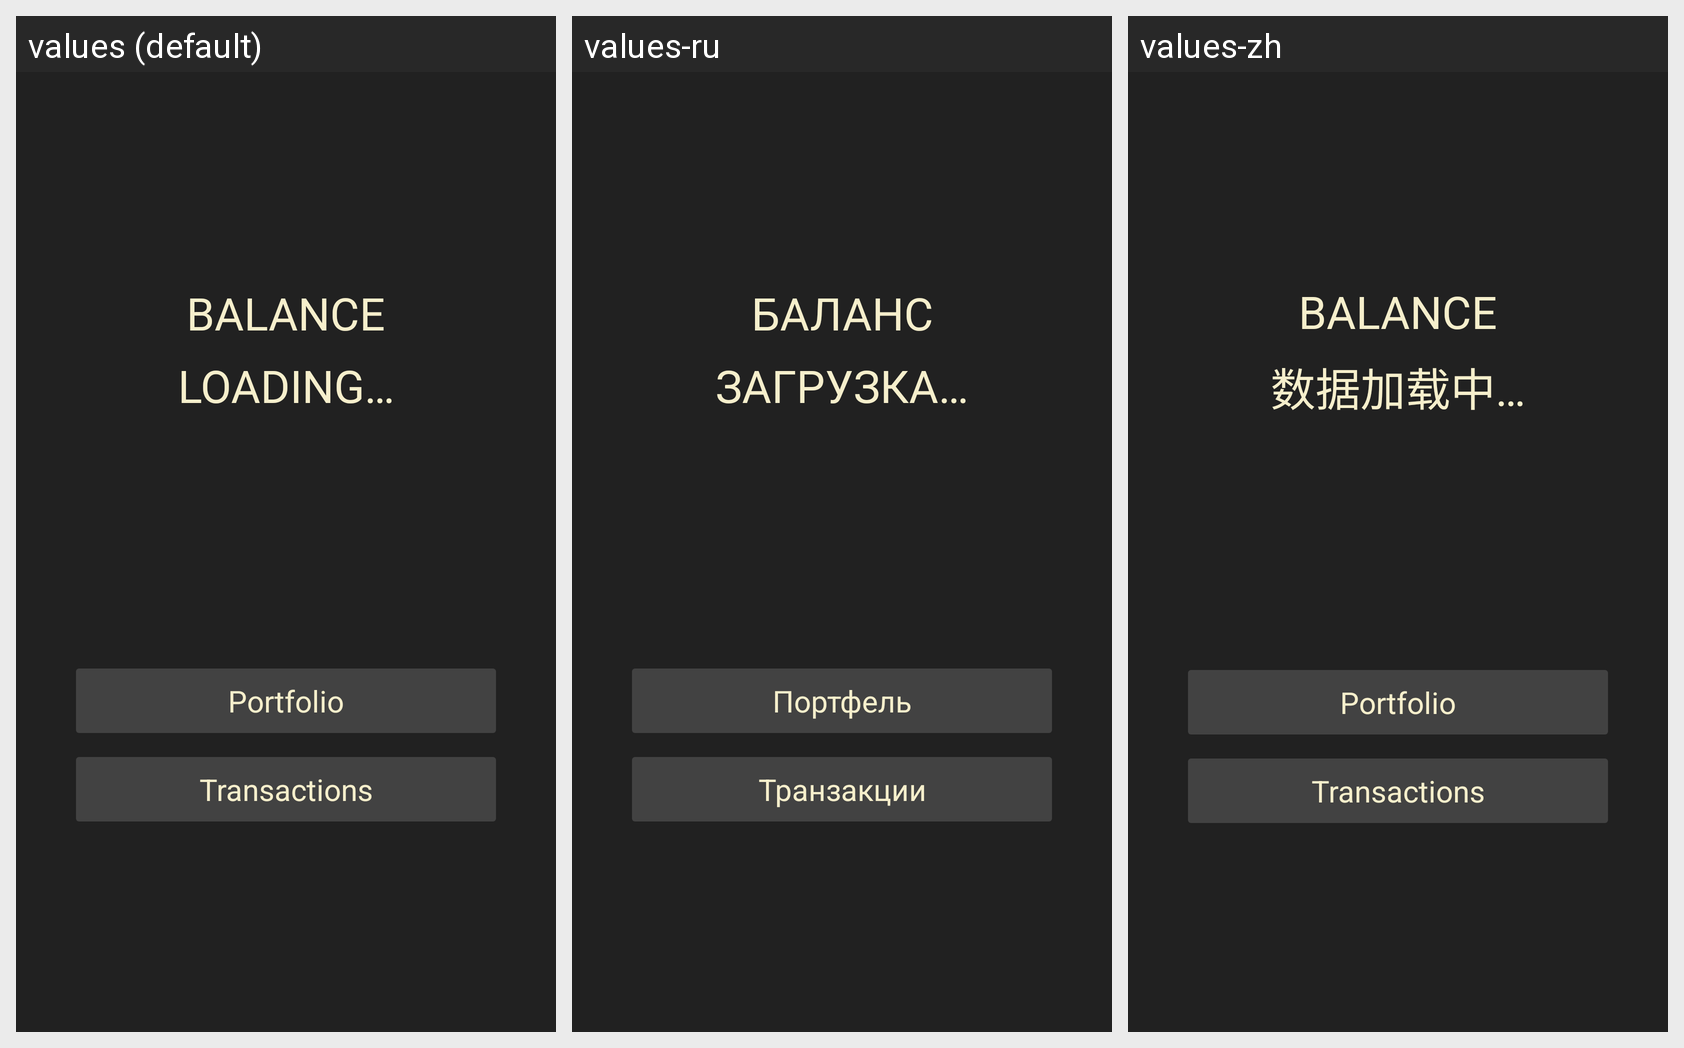

Locale-by-locale string values for the Android screen shown in this grid:
Android screen res/layout/new_fragment_balance.xml rendered under 3 locales, left to right: values (default), values-ru, values-zh. Device: Nexus 5 (rendered at 1080×1920; each locale shown at half size, 540×960, under a caption strip naming it); theme AppTheme.
Strings drawn on this screen, with the default value and each locale's value (text and hints the layout hard-codes, and strings that could not be matched under every locale, appear in the picture but are not listed):

balance
  values: Balance
  values-ru: Баланс
  values-zh: Balance  [not translated; the default value is used]

main_activity_loading
  values: Loading…
  values-ru: Загрузка…
  values-zh: 数据加载中…

portfolio
  values: Portfolio
  values-ru: Портфель
  values-zh: Portfolio  [not translated; the default value is used]

transactions
  values: Transactions
  values-ru: Транзакции
  values-zh: Transactions  [not translated; the default value is used]
